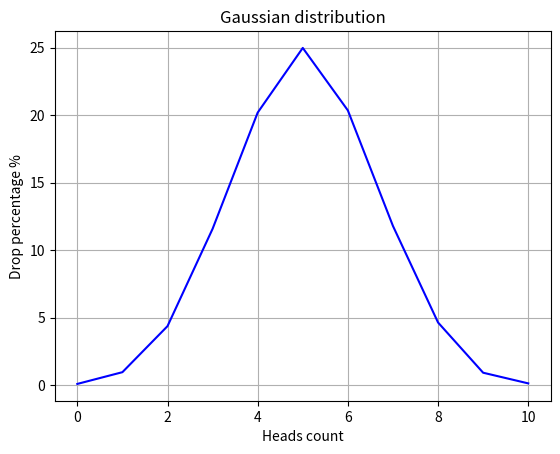

Here is the Python script that generated this plot:
import random
import matplotlib.pyplot as plt

def flip_coin(num_trials: int = 10000, num_flips: int = 10) -> dict[int, float]:
    results = {i: 0 for i in range(num_flips + 1)}
    
    for _ in range(num_trials):
        heads = sum(random.choice([0, 1]) for _ in range(num_flips))
        results[heads] += 1
    
    for key in results:
        results[key] = (results[key] / num_trials) * 100
    
    return results

def draw_gaussian_distribution_graph(data: dict[int, float]) -> None:
    plt.plot(list(data.keys()), list(data.values()), color='blue')
    plt.title("Gaussian distribution")
    plt.xlabel("Heads count")
    plt.ylabel("Drop percentage %")
    plt.grid(True)
    plt.show()

# Приклад використання:
data = flip_coin()
draw_gaussian_distribution_graph(data)
